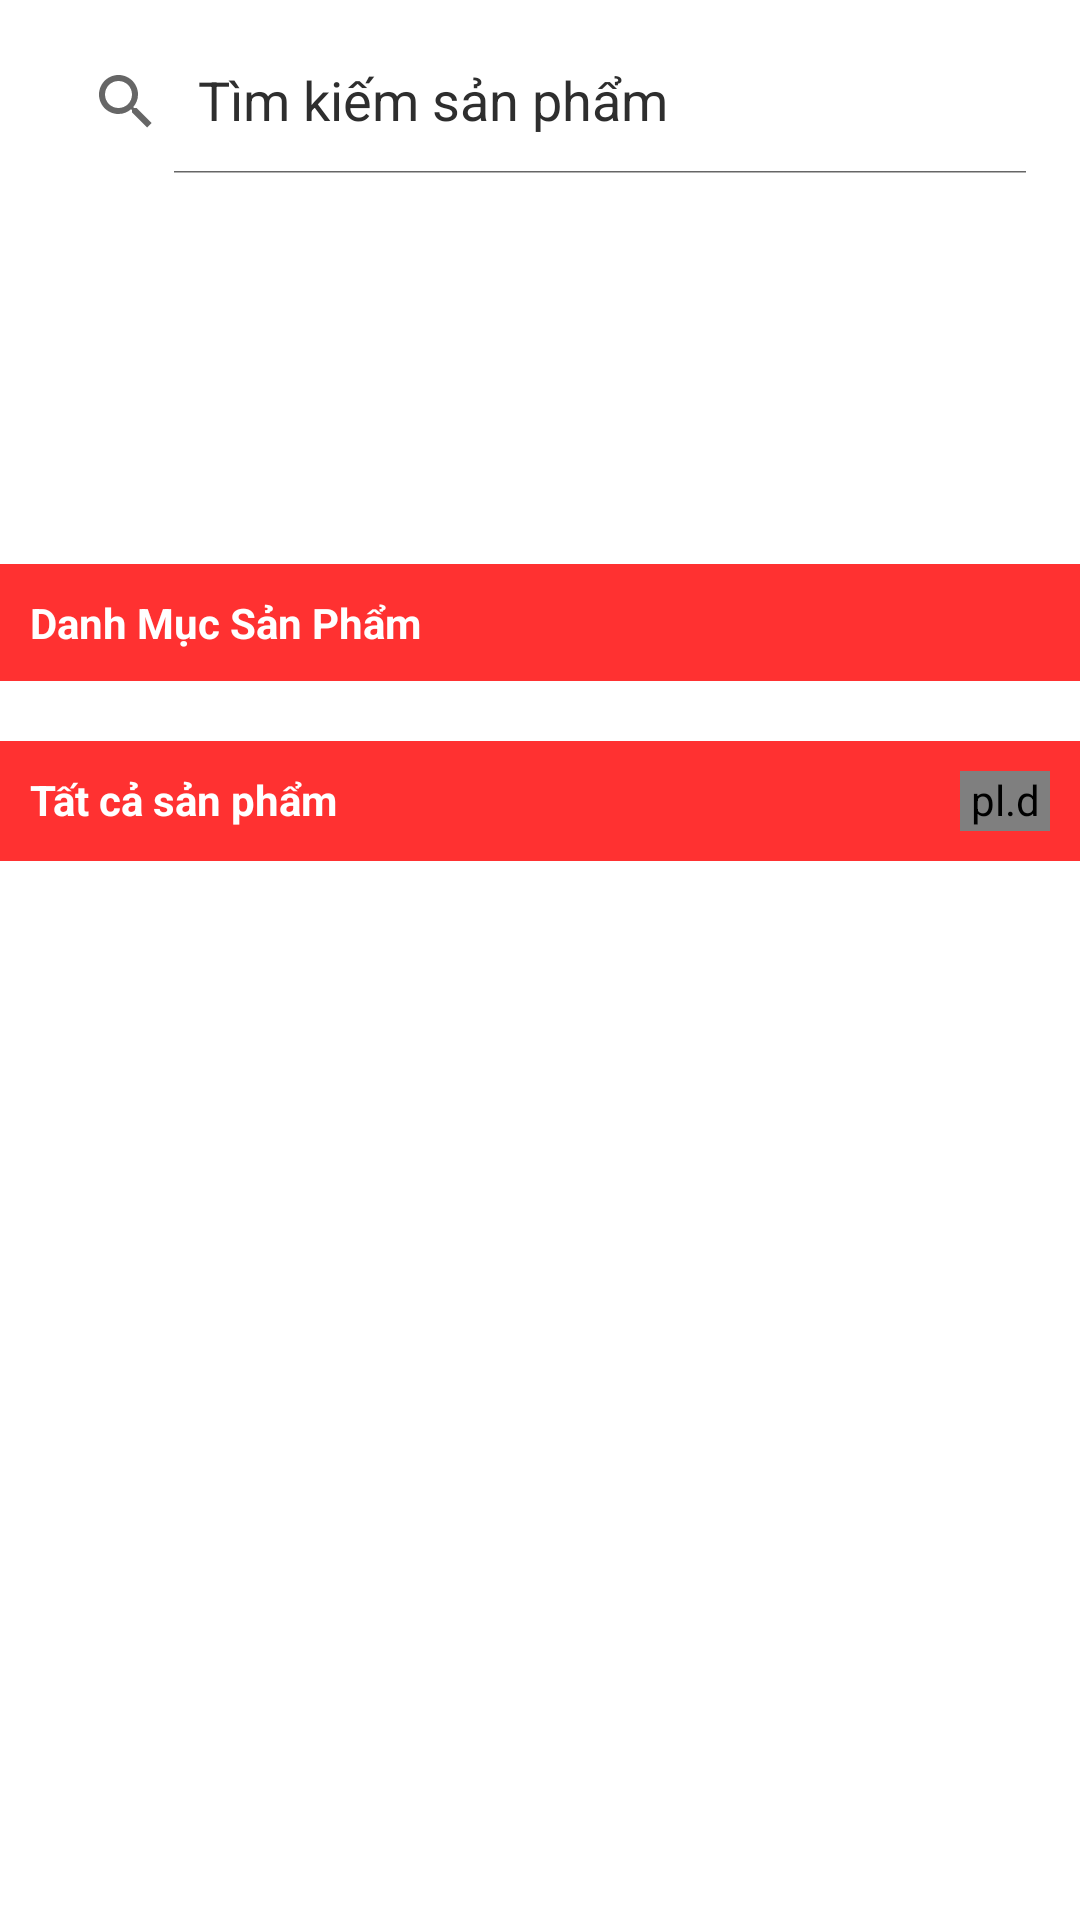

The Android layout XML behind this screen, and the referenced resources:
<!-- AndroidManifest.xml: application theme Theme.DuAn_Nhom8 -->
<!-- res/layout/fragment_main_frg.xml -->
<?xml version="1.0" encoding="utf-8"?>
<LinearLayout xmlns:android="http://schemas.android.com/apk/res/android"
    xmlns:app="http://schemas.android.com/apk/res-auto"
    xmlns:tools="http://schemas.android.com/tools"
    android:layout_width="match_parent"
    android:layout_height="match_parent"
    android:background="@color/white"
    android:fillViewport="true"
    android:orientation="vertical"
    tools:context=".fragment.MainFrg">

    

    
    <androidx.appcompat.widget.SearchView
        android:id="@+id/searchView"
        style="@style/SearchViewStyle"
        android:layout_width="match_parent"
        android:layout_height="wrap_content"
        android:layout_margin="10dp"
        android:background="@drawable/storke"
        android:theme="@style/SearchViewStyle"
        app:iconifiedByDefault="false"
        app:queryHint="Tìm kiếm sản phẩm" />

    
    <RelativeLayout
        android:layout_width="match_parent"
        android:layout_height="120dp"
        android:layout_gravity="center">

        <androidx.viewpager.widget.ViewPager
            android:id="@+id/viewPager"
            android:layout_width="match_parent"
            android:layout_height="100dp"
            android:layout_alignParentTop="true" />
    </RelativeLayout>

    <LinearLayout
        android:layout_width="match_parent"
        android:layout_height="wrap_content"
        android:background="#FF3131"
        android:orientation="horizontal"
        android:padding="10dp">

        <TextView
            android:id="@+id/danhMucSP"
            android:layout_width="0dp"
            android:layout_height="wrap_content"
            android:layout_weight="1"
            android:text="Danh Mục Sản Phẩm"
            android:textColor="@color/white"
            android:textSize="14sp"
            android:textStyle="bold" />

    </LinearLayout>
    
    <androidx.recyclerview.widget.RecyclerView
        android:id="@+id/rcvTheLoai"
        android:layout_width="wrap_content"
        android:layout_height="wrap_content"
        android:orientation="horizontal"
        android:padding="10dp"
        app:layoutManager="androidx.recyclerview.widget.LinearLayoutManager"
        android:layout_gravity="center_horizontal"
        android:overScrollMode="never"/>


    
    <LinearLayout
        android:layout_width="match_parent"
        android:layout_height="wrap_content"
        android:background="#FF3131"
        android:orientation="horizontal"
        android:padding="10dp">

        <TextView
            android:id="@+id/tatCaSp"
            android:layout_width="0dp"
            android:layout_height="wrap_content"
            android:layout_weight="1"
            android:text="Tất cả sản phẩm"
            android:textColor="@color/white"
            android:textSize="14sp"
            android:textStyle="bold" />

        <pl.droidsonroids.gif.GifImageView
            android:id="@+id/chonAll"
            android:layout_width="30dp"
            android:layout_height="20dp"
            android:src="@drawable/tuanloc" />
    </LinearLayout>

    
    <GridView
        android:id="@+id/gvDT"
        android:layout_width="match_parent"
        android:layout_height="wrap_content"
        android:divider="@android:color/transparent"
        android:dividerHeight="10dp"
        android:horizontalSpacing="10dp"
        android:numColumns="2"
        android:padding="5dp"
        android:verticalSpacing="10dp" />

</LinearLayout>
<!-- resources referenced by this layout -->
<resources>
  <color name="white">#FFFFFFFF</color>
  <!-- drawable storke (drawable) -->
  <?xml version="1.0" encoding="utf-8"?>
  <shape xmlns:android="http://schemas.android.com/apk/res/android" android:shape="rectangle">
  
      <stroke
          android:width="0.5dp"
          android:color="@color/white" />
      <solid android:color="@color/white" />
  
      <corners
          android:bottomLeftRadius="8dp"
          android:bottomRightRadius="8dp"
          android:topLeftRadius="8dp"
          android:topRightRadius="8dp" />
  </shape>
  <!-- drawable tuanloc: gif bitmap (drawable, 784245 bytes) -->
  <style name="SearchViewStyle" parent="Widget.AppCompat.SearchView">
          <item name="android:editTextColor">@color/black</item>
          <item name="android:textColorHint">@color/color_item_bottom_nav</item>
      </style>
  <style name="Theme.DuAn_Nhom8" parent="Base.Theme.DuAn_Nhom8" />
  <color name="black">#FF000000</color>
  <style name="Base.Theme.DuAn_Nhom8" parent="Theme.AppCompat.DayNight.NoActionBar">
          
  
          
      </style>
</resources>
